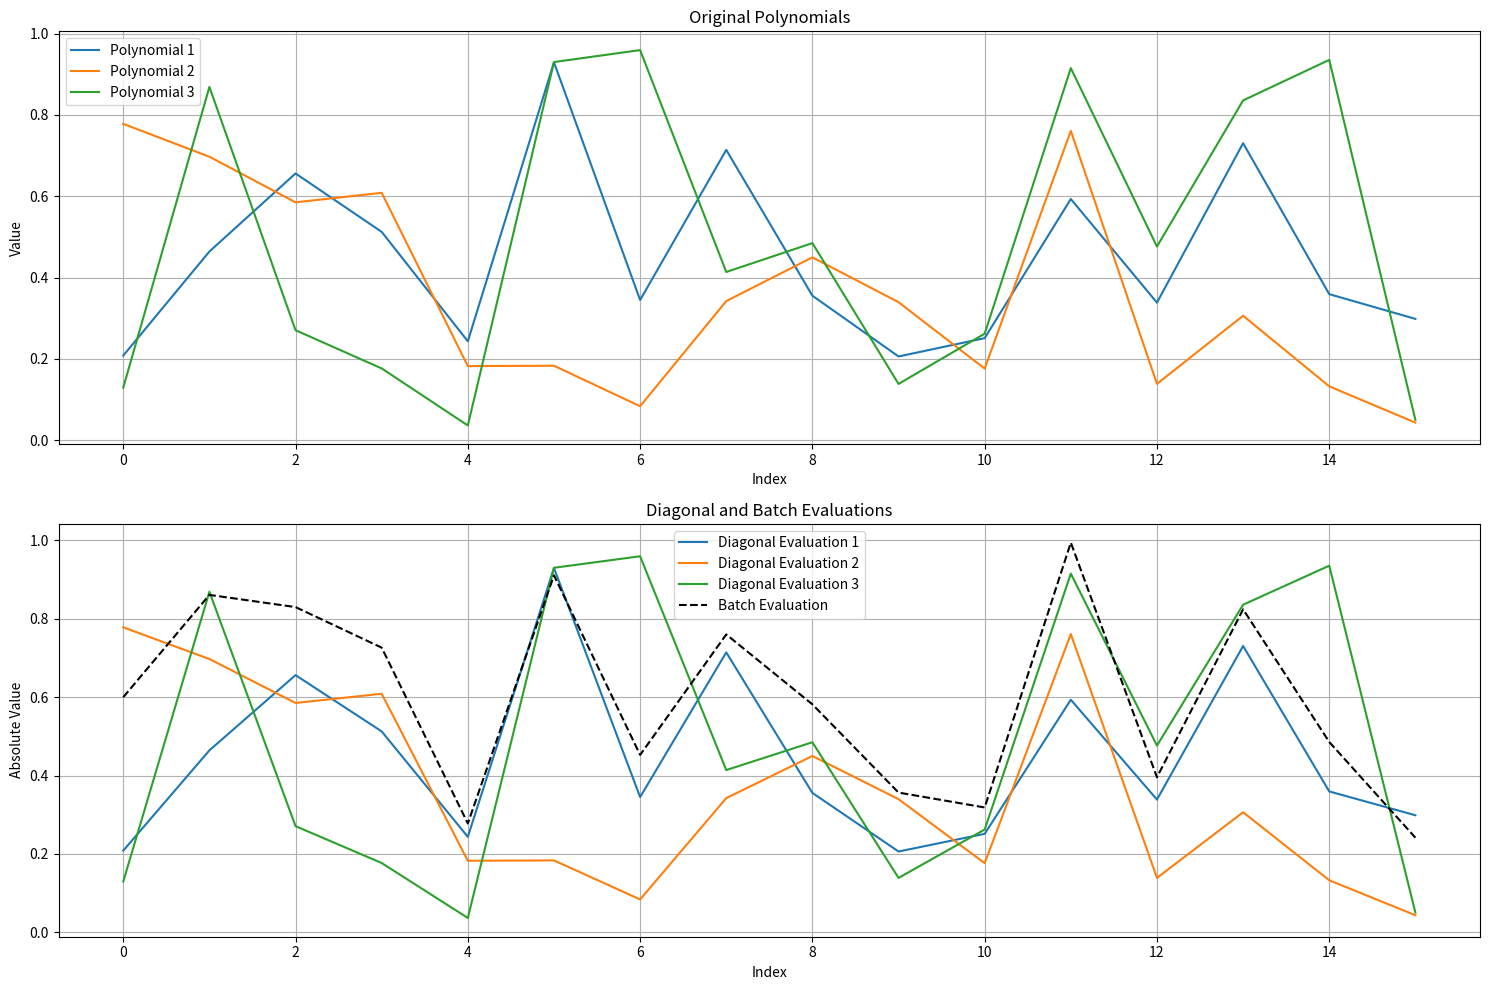

The matplotlib source for this figure:
import numpy as np
from typing import List, Tuple
import matplotlib.pyplot as plt

class DEEPEvaluator:
    """Implements DEEP technique for polynomial constraint evaluation."""
    
    def __init__(self, domain_size: int):
        self.domain_size = domain_size
        self.omega = np.exp(2j * np.pi / domain_size)  # Primitive root of unity
        
    def create_evaluation_domain(self) -> np.ndarray:
        """Creates evaluation domain based on roots of unity."""
        return np.array([self.omega ** i for i in range(self.domain_size)])
    
    def evaluate_on_diagonal(self, polynomial_values: np.ndarray) -> np.ndarray:
        """Performs diagonal evaluation of polynomial."""
        domain = self.create_evaluation_domain()
        diagonal_values = np.zeros_like(polynomial_values, dtype=complex)
        
        for i in range(self.domain_size):
            x = domain[i]
            x_squared = x * x
            diagonal_values[i] = polynomial_values[i] * x_squared
            
        return diagonal_values
    
    def batch_evaluate(self, polynomials: List[np.ndarray]) -> np.ndarray:
        """Performs batch evaluation of multiple polynomials."""
        # Generate random coefficients for linear combination
        coefficients = np.random.rand(len(polynomials))
        
        # Create linear combination of polynomials
        combined = np.zeros(self.domain_size, dtype=complex)
        for poly, coef in zip(polynomials, coefficients):
            combined += coef * self.evaluate_on_diagonal(poly)
            
        return combined

# Create test data
domain_size = 16  # Power of two for FFT
evaluator = DEEPEvaluator(domain_size)

# Create several test polynomials
poly1 = np.random.rand(domain_size)
poly2 = np.random.rand(domain_size)
poly3 = np.random.rand(domain_size)

# Perform diagonal evaluation
diagonal1 = evaluator.evaluate_on_diagonal(poly1)
diagonal2 = evaluator.evaluate_on_diagonal(poly2)
diagonal3 = evaluator.evaluate_on_diagonal(poly3)

# Perform batch evaluation
batch_result = evaluator.batch_evaluate([poly1, poly2, poly3])

# Visualization
plt.figure(figsize=(15, 10))

# Plot original polynomials
plt.subplot(2, 1, 1)
plt.plot(poly1, label='Polynomial 1')
plt.plot(poly2, label='Polynomial 2')
plt.plot(poly3, label='Polynomial 3')
plt.title('Original Polynomials')
plt.xlabel('Index')
plt.ylabel('Value')
plt.grid(True)
plt.legend()

# Plot diagonal evaluations
plt.subplot(2, 1, 2)
plt.plot(np.abs(diagonal1), label='Diagonal Evaluation 1')
plt.plot(np.abs(diagonal2), label='Diagonal Evaluation 2')
plt.plot(np.abs(diagonal3), label='Diagonal Evaluation 3')
plt.plot(np.abs(batch_result), 'k--', label='Batch Evaluation')
plt.title('Diagonal and Batch Evaluations')
plt.xlabel('Index')
plt.ylabel('Absolute Value')
plt.grid(True)
plt.legend()

plt.tight_layout()
plt.show()

# Efficiency analysis
print("\nDEEP Efficiency Analysis:")
print(f"Domain size: {domain_size}")
print(f"Number of polynomials: {3}")
print(f"Batch evaluation size: {len(batch_result)}")
print(f"Compression ratio: {3 * domain_size / len(batch_result):.2f}x")